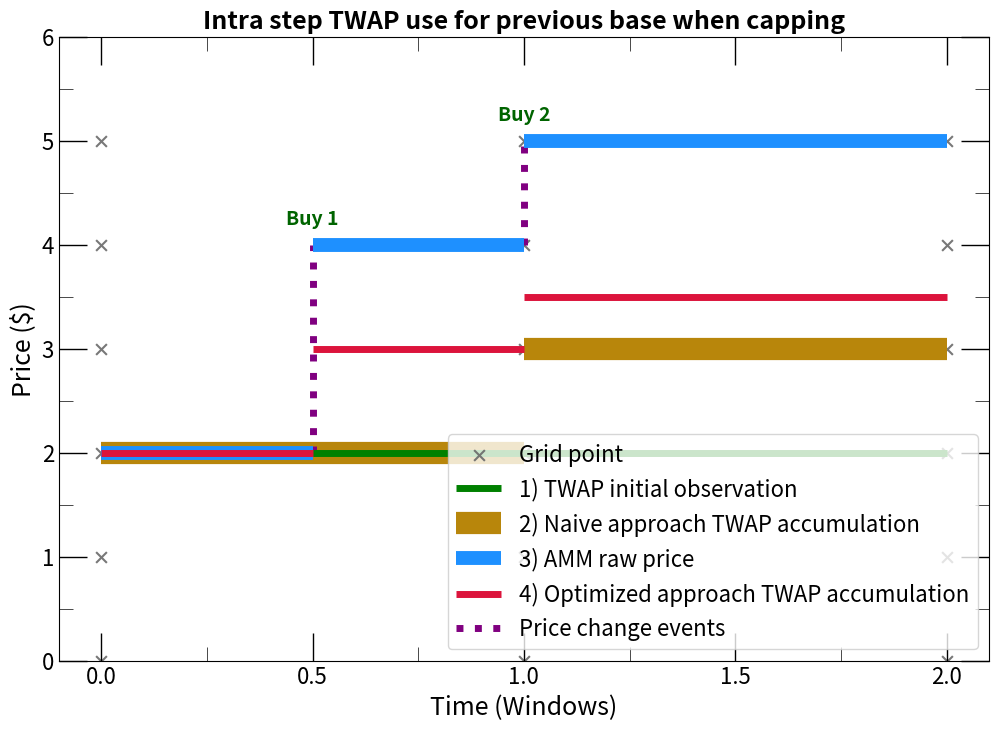

This chart was generated by the following Python code:
import matplotlib.pyplot as plt
from matplotlib.ticker import MultipleLocator
import numpy as np

def print_hi(name):
    # Plotting the second diagram
    fig, ax = plt.subplots(figsize=(12, 8))
    # Define linewidths
    red_line_thickness = 5.0
    blue_line_thickness = 2 * red_line_thickness # Should be 10.0 as per problem statement, user code says 2*red, which is 10.0.
    blue_dotted_line_thickness = red_line_thickness # 5.0
    green_line_thickness = 5.0 # Thin line for TWAP initial observation
    naive_twap_thickness = 16.0 # For the new dark yellow line

    # Grid points setup
    x_grid_points = np.array([0, 1, 2]) # Grid points at x = 0, 1, 2
    y_grid_points = np.arange(0, 6, 1)
    ax.scatter(np.repeat(x_grid_points, len(y_grid_points)),
               np.tile(y_grid_points, len(x_grid_points)),
               color='dimgray',
               marker='x',
               s=60,
               alpha=0.9,
               label='Grid point',
               zorder=-0.5) # Behind all main lines

    # New Green line: TWAP initial observation
    # zorder=0, this will be behind the new yellow line
    ax.hlines(y=2, xmin=0, xmax=2, color='green', linewidth=green_line_thickness, label='1) TWAP initial observation', zorder=0.5)

    # --- New Dark Yellow Line (Naive approach TWAP accumulation) ---
    # Behind blue and red, but in front of green.
    # Segment 1: from 0-1 at y=2
    ax.hlines(y=2, xmin=0, xmax=1, color='darkgoldenrod', linewidth=naive_twap_thickness,
              label='2) Naive approach TWAP accumulation', zorder=0)
    # Segment 2: from 1-2 at y=3
    ax.hlines(y=3, xmin=1, xmax=2, color='darkgoldenrod', linewidth=naive_twap_thickness,
              zorder=0) # No label for the second segment

    # Blue lines: Starting AMM raw price & after events
    # zorder=1, this will be in front of yellow and green
    ax.hlines(y=2, xmin=0, xmax=0.5, color='dodgerblue', linewidth=blue_line_thickness, label='3) AMM raw price', zorder=1)
    ax.hlines(y=4, xmin=0.5, xmax=1.0, color='dodgerblue', linewidth=blue_line_thickness, zorder=1)
    ax.hlines(y=5, xmin=1.0, xmax=2.0, color='dodgerblue', linewidth=blue_line_thickness, zorder=1)

    # Red lines: Optimized Approach TWAP accumulation per window
    # zorder=1.1, this will be in front of yellow, green, and blue (where they overlap)
    ax.hlines(y=2, xmin=0.0, xmax=0.5, color='crimson', linewidth=red_line_thickness, label='4) Optimized approach TWAP accumulation', zorder=1.1)
    ax.hlines(y=3, xmin=0.5, xmax=1.0, color='crimson', linewidth=red_line_thickness, zorder=1.1)
    ax.hlines(y=3.5, xmin=1.0, xmax=2.0, color='crimson', linewidth=red_line_thickness, zorder=1.1)

    # Blue vertical event lines (dotted)
    # zorder=2, on top of data lines
    ax.vlines(x=[0.5, 1.0], ymin=[2, 4], ymax=[4, 5], color='purple', linewidth=blue_dotted_line_thickness, linestyle='dotted',
              label='Price change events', zorder=0)

    # Annotating events
    # zorder=3, on top of everything
    event_positions = [(0.5, 4.2), (1.0, 5.2)]
    event_labels = ['Buy 1', 'Buy 2']
    for idx, (x_pos, y_pos) in enumerate(event_positions):
        ax.annotate(f'{event_labels[idx]}', xy=(x_pos, y_pos), fontsize=14, color='darkgreen', weight='bold', ha='center', zorder=3)

    # Axis labels and title
    ax.set_xlabel('Time (Windows)', fontsize=18)
    ax.set_ylabel('Price ($)', fontsize=18)
    ax.set_title('Intra step TWAP use for previous base when capping', fontsize=18, weight='bold')

    # Legend placement
    ax.legend(loc='lower right', fontsize=16)

    # Grid, Spines, and Ticks configuration
    ax.grid(False) # Turn off grid lines

    # Spine settings: Make all spines visible (explicitly, good practice)
    ax.spines['top'].set_visible(True)
    ax.spines['right'].set_visible(True)
    ax.spines['bottom'].set_visible(True)
    ax.spines['left'].set_visible(True)

    # --- Tick settings ---
    # Set locators for major and minor ticks
    ax.xaxis.set_major_locator(MultipleLocator(0.5))  # Major ticks at every 0.5 for X-axis
    ax.xaxis.set_minor_locator(MultipleLocator(0.25))  # Minor ticks at every 0.25 for X-axis
    ax.yaxis.set_major_locator(MultipleLocator(1.0))  # Major ticks at every integer for Y-axis
    ax.yaxis.set_minor_locator(MultipleLocator(0.5))  # Minor ticks at every 0.5 for Y-axis

    # Style major ticks
    ax.tick_params(axis='both', which='major', direction='in', length=20, width=1.0, labelsize=16, top=True, right=True,
                     bottom=True, left=True)
    # Style minor ticks
    ax.tick_params(axis='both', which='minor', direction='in', length=10, width=0.5, labelsize=16, top=True, right=True,
                        bottom=True, left=True)

    # Set axis limits
    ax.set_xlim(-0.1, 2.1)
    ax.set_ylim(0, 6)

    # Adjust layout to make space for the description (if any, none in this example but good practice)
    plt.subplots_adjust(bottom=0.1) # Adjusted slightly if needed, original was 0.2
    plt.savefig('intra-twap-graph.png', dpi=300, bbox_inches='tight')  # Save with high DPI and tight bounding box

    plt.show()

if __name__ == '__main__':
    print_hi('PyCharm')